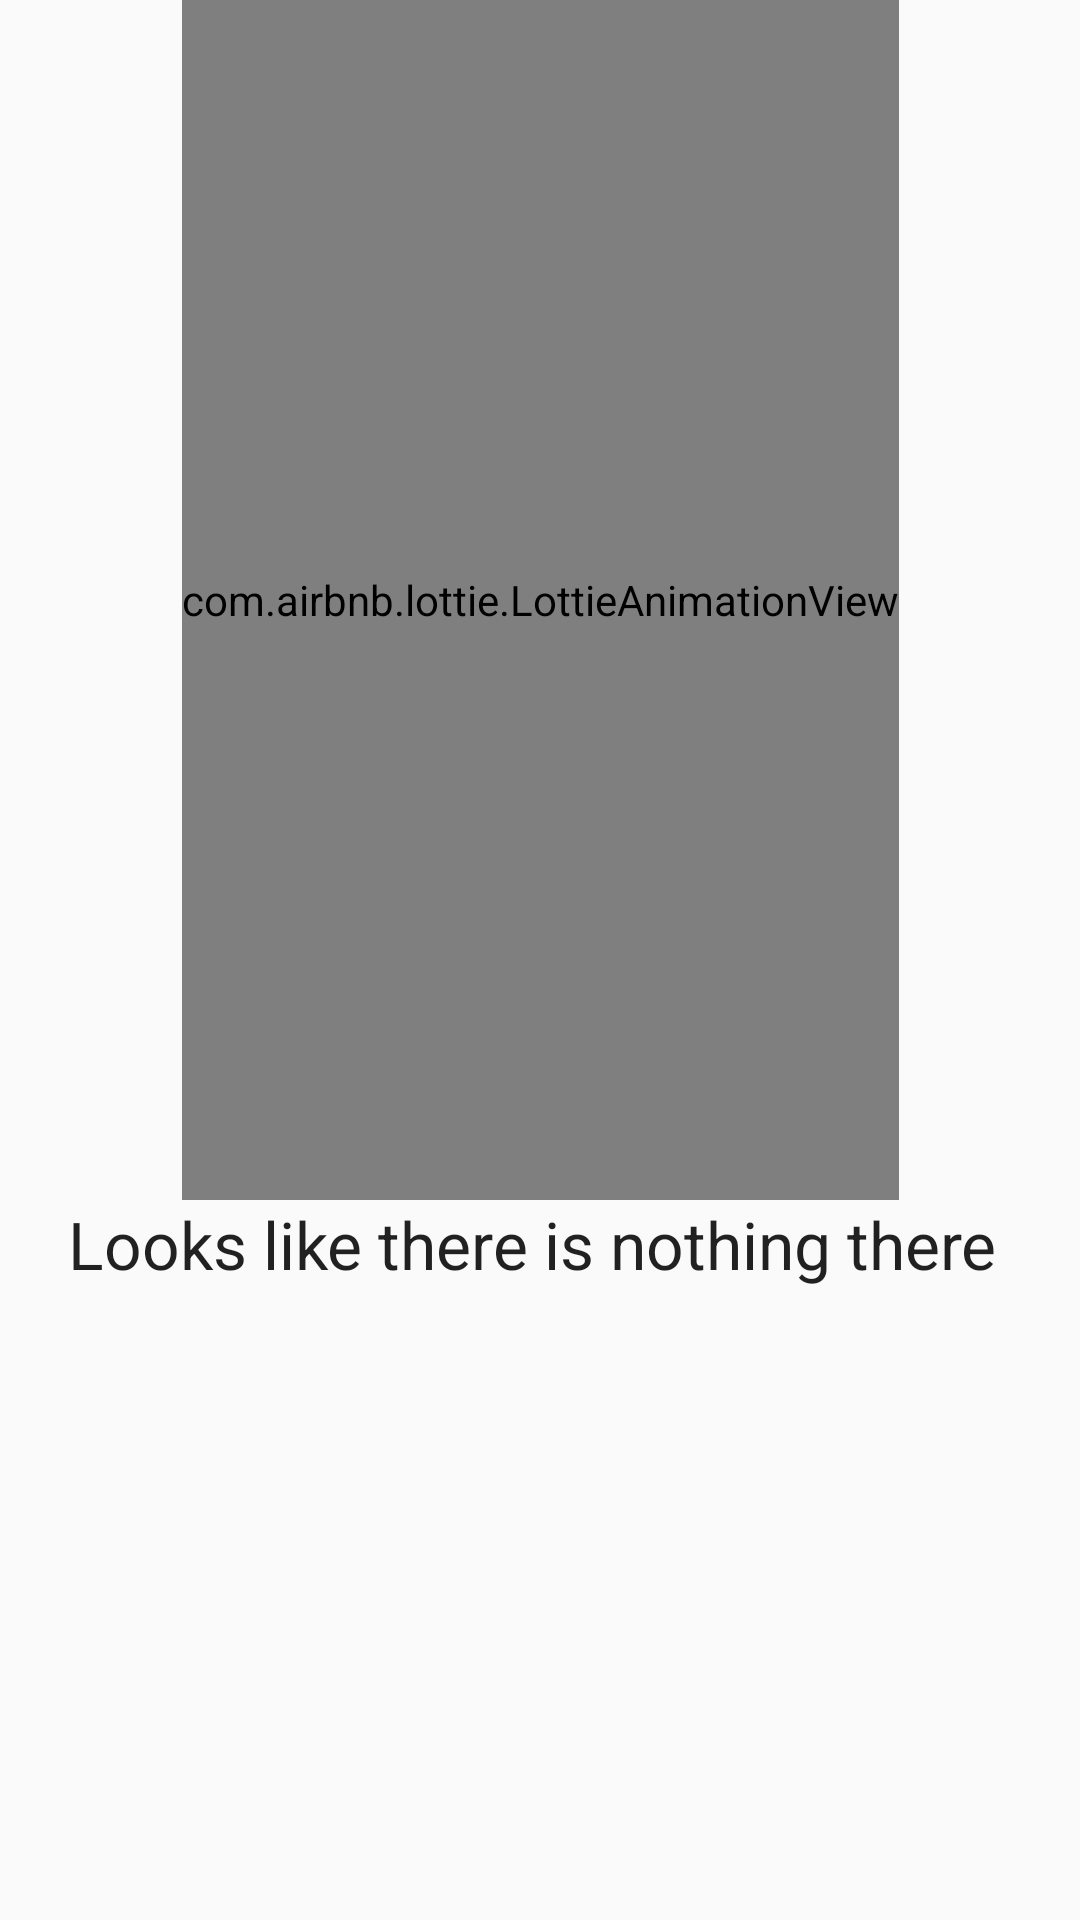

Reconstruct the res/layout file that produces this screen, plus the resources it refers to.
<!-- AndroidManifest.xml: application theme AppTheme -->
<!-- res/layout/empty_error_layout.xml -->
<?xml version="1.0" encoding="utf-8"?>
<android.support.constraint.ConstraintLayout xmlns:android="http://schemas.android.com/apk/res/android"
    xmlns:app="http://schemas.android.com/apk/res-auto"
    android:id="@+id/empty_error_layout"
    android:layout_width="match_parent"
    android:layout_height="match_parent"
    android:layout_gravity="center_vertical"
    android:orientation="vertical">


    <com.airbnb.lottie.LottieAnimationView
        android:id="@+id/error_animation"
        android:layout_width="wrap_content"
        android:layout_height="400dp"
        android:layout_marginEnd="8dp"
        android:layout_marginStart="8dp"
        android:layout_weight="0.1"
        app:layout_constraintEnd_toEndOf="parent"
        app:layout_constraintStart_toStartOf="parent"
        app:layout_constraintTop_toTopOf="parent"
        app:lottie_autoPlay="true"
        app:lottie_fileName="hello-world.json"
        app:lottie_loop="true" />


    <TextView
        android:id="@+id/textView"
        android:layout_width="wrap_content"
        android:layout_height="wrap_content"
        android:layout_marginEnd="8dp"
        android:layout_marginStart="8dp"
        android:layout_weight="0.9"
        android:text="Looks like there is nothing there "
        android:textAppearance="@style/TextAppearance.AppCompat.Large"
        app:layout_constraintEnd_toEndOf="parent"
        app:layout_constraintStart_toStartOf="parent"
        app:layout_constraintTop_toBottomOf="@+id/error_animation" />
</android.support.constraint.ConstraintLayout>
<!-- resources referenced by this layout -->
<resources>
  <style name="AppTheme" parent="Theme.AppCompat.Light.DarkActionBar">
          
          <item name="colorPrimary">@color/colorPrimary</item>
          <item name="colorPrimaryDark">@color/colorPrimaryDark</item>
          <item name="colorAccent">@color/colorAccent</item>
  
      </style>
  <color name="colorPrimary">#00BCD4</color>
  <color name="colorPrimaryDark">#0097A7</color>
  <color name="colorAccent">#FFC107</color>
</resources>
